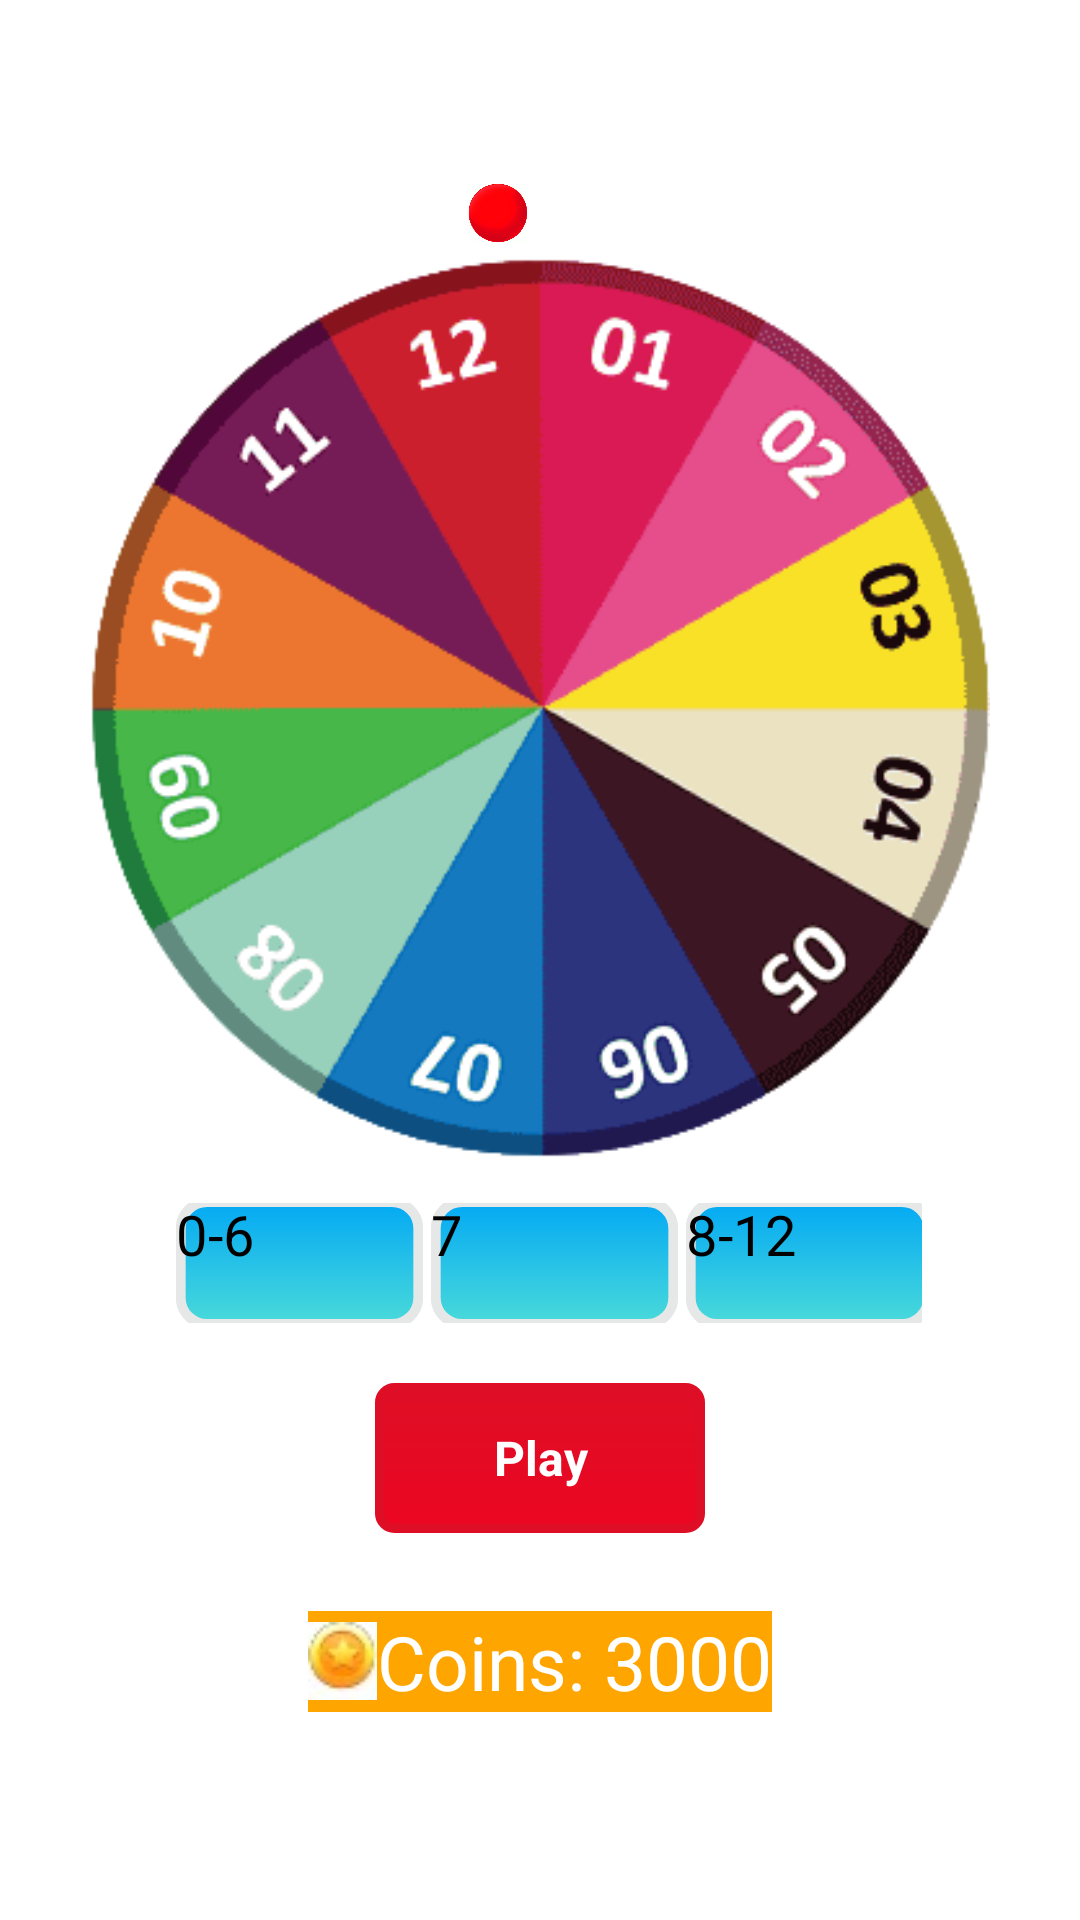

Write the Android layout XML for this screen, with the resource values it uses.
<!-- AndroidManifest.xml: application theme Theme.GameProject -->
<!-- res/layout/activity_spinner_game.xml -->
<?xml version="1.0" encoding="utf-8"?>
<ScrollView xmlns:android="http://schemas.android.com/apk/res/android"
    android:layout_width="match_parent"
    android:layout_height="match_parent"
    android:padding="16dp">

    <RelativeLayout
        android:layout_width="match_parent"
        android:layout_height="wrap_content">

        <TextView
            android:visibility="gone"
            android:id="@+id/nameSP"
            android:layout_width="wrap_content"
            android:layout_height="wrap_content"
            android:layout_marginLeft="100dp"
            android:text="Name"
            android:textColor="#AE0909" />

        <TextView
            android:visibility="gone"
            android:id="@+id/nameSpinnerGameF"
            android:layout_width="wrap_content"
            android:layout_height="wrap_content"
            android:layout_marginLeft="100dp"
            android:text="Name"
            android:textColor="#AE0909" />

        <ImageView
            android:layout_width="20sp"
            android:src="@drawable/r"
            android:id="@+id/arrow"
            android:layout_marginTop="35dp"
            android:layout_marginLeft="140dp"
            android:layout_height="40dp"/>

        <ImageView
            android:id="@+id/spinnerWheel"
            android:layout_width="300dp"
            android:layout_marginTop="70dp"
            android:layout_height="300dp"
            android:layout_centerHorizontal="true"
            android:src="@drawable/background"/>

        <RadioGroup
            android:id="@+id/numberOptionsGroup"
            android:layout_width="wrap_content"
            android:layout_height="wrap_content"
            android:layout_below="@id/spinnerWheel"
            android:layout_centerHorizontal="true"
            android:layout_marginTop="15sp"
            android:orientation="horizontal">

            <RadioButton
                android:id="@+id/rbOption1"
                android:layout_width="75dp"
                android:textSize="17dp"
                android:scaleX="1.1"
                android:scaleY="1.1"
                android:layout_marginLeft="10dp"
                android:background="@drawable/shapeforradiobutton"
                android:layout_height="40dp"
                android:text="0-6" />

            <RadioButton
                android:id="@+id/rbOption2"
                android:layout_width="75dp"
                android:textSize="17dp"
                android:layout_marginLeft="10dp"
                android:scaleY="1.1"
                android:scaleX="1.1"
                android:background="@drawable/shapeforradiobutton"
                android:layout_height="40dp"
                android:text="7" />

            <RadioButton
                android:id="@+id/rbOption3"
                android:layout_width="75dp"
                android:textSize="17dp"
                android:scaleX="1.1"
                android:scaleY="1.1"
                android:layout_marginLeft="10dp"
                android:background="@drawable/shapeforradiobutton"
                android:layout_height="40dp"
                android:text="8-12" />

        </RadioGroup>

        <androidx.appcompat.widget.AppCompatButton
            android:id="@+id/btnPlay"
            android:layout_width="110dp"
            android:layout_height="50dp"
            android:layout_below="@id/numberOptionsGroup"
            android:layout_centerHorizontal="true"
            android:layout_gravity="center"
            android:layout_marginStart="10dp"
            android:layout_marginTop="20sp"
            android:layout_marginEnd="10dp"
            android:layout_marginBottom="10dp"
            android:background="@drawable/shapeforbutton"
            android:elevation="15dp"
            android:gravity="center"
            android:paddingLeft="32dp"
            android:paddingRight="32dp"
            android:shadowRadius="10"
            android:text="Play"
            android:textColor="@android:color/white"
            android:textSize="16sp"
            android:textStyle="bold" />

        <TextView
            android:id="@+id/tvCoins"
            android:layout_width="wrap_content"
            android:layout_height="wrap_content"
            android:layout_below="@id/btnPlay"
            android:layout_centerHorizontal="true"
            android:layout_marginTop="16dp"
            android:textSize="25dp"
            android:background="#FFA500"
            android:textColor="@color/white"
            android:drawableLeft="@drawable/coinsbest"
            android:text="Coins: 3000" />


        <TextView
            android:id="@+id/tvResult"
            android:layout_width="wrap_content"
            android:textColor="#FFA500"
            android:layout_height="wrap_content"
            android:textSize="15sp"
            android:layout_below="@id/tvCoins"
            android:layout_centerHorizontal="true"
            android:layout_marginTop="16dp"
            android:text="" />

    </RelativeLayout>

</ScrollView>
<!-- resources referenced by this layout -->
<resources>
  <color name="white">#FFFFFFFF</color>
  <!-- drawable background: png bitmap (drawable, 25923 bytes) -->
  <!-- drawable coinsbest: jpg bitmap (drawable, 1202 bytes) -->
  <!-- drawable r: jpg bitmap (drawable, 65325 bytes) -->
  <!-- drawable shapeforbutton (drawable) -->
  <?xml version="1.0" encoding="utf-8"?>
  <shape xmlns:android="http://schemas.android.com/apk/res/android"
      android:shape="rectangle"
      android:thickness="0dp" >
  
      <stroke
          android:width="3dp"
          android:color="#DE0E26" />
  
      <corners android:radius="5dp" />
  
      <gradient
          android:angle="270"
          android:endColor="#EC0621"
          android:startColor="#DE0E26"
          android:type="linear" />
  
  </shape>
  <!-- drawable shapeforradiobutton (drawable) -->
  <?xml version="1.0" encoding="utf-8"?>
  <shape xmlns:android="http://schemas.android.com/apk/res/android"
      android:shape="rectangle"
      android:thickness="0dp" >
  
      <stroke
          android:width="3dp"
          android:color="#E6E8E8" />
  
      <corners android:radius="8dp" />
  
      <gradient
          android:angle="270"
          android:endColor="#4ADADA"
          android:startColor="#03A9F4"
          android:type="linear" />
  
  </shape>
</resources>
